The GitHub repository igonzalezespi/TFG contains a labelled image folder "test-categorical" with 4 categories: altogrado, ascus, bajogrado, benign. Examples follow, each with its label.

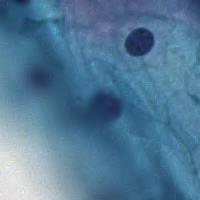
Label: benign

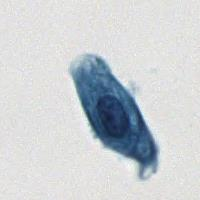
Label: benign

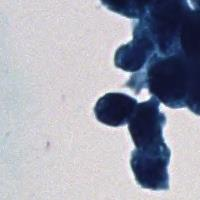
Label: altogrado

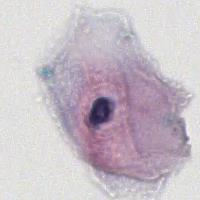
Label: benign

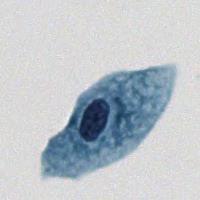
Label: ascus

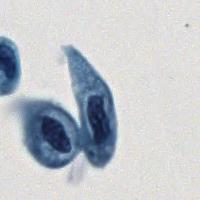
Label: ascus
